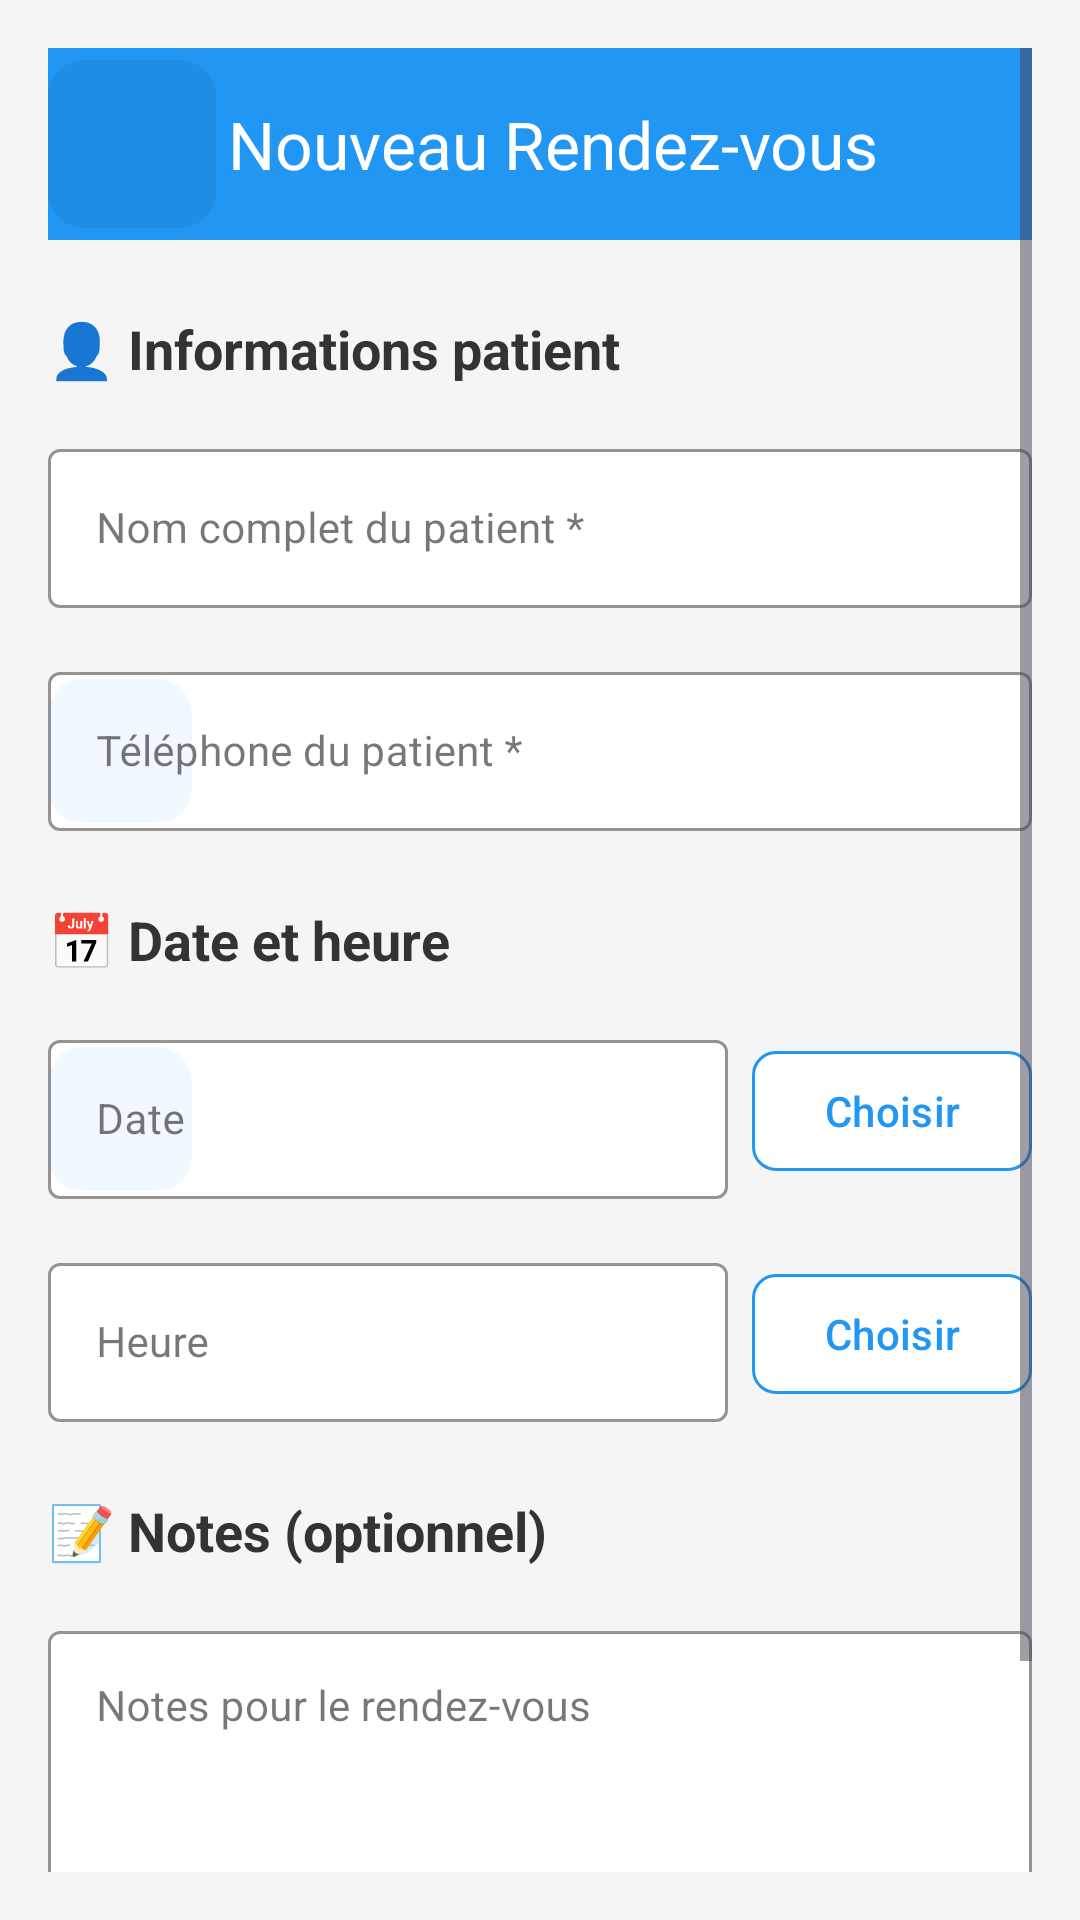

Here is an Android app screen rendered from its layout file. Give the layout XML and the strings, colors and styles it references.
<!-- AndroidManifest.xml: application theme Theme.Tp5ex2 -->
<!-- res/layout/activity_add_appointment.xml -->
<?xml version="1.0" encoding="utf-8"?>
<ScrollView xmlns:android="http://schemas.android.com/apk/res/android"
    xmlns:app="http://schemas.android.com/apk/res-auto"
    android:layout_width="match_parent"
    android:layout_height="match_parent"
    android:background="#F5F5F5"
    android:padding="16dp">

    <LinearLayout
        android:layout_width="match_parent"
        android:layout_height="wrap_content"
        android:orientation="vertical">

        
        <com.google.android.material.appbar.MaterialToolbar
            android:id="@+id/toolbar"
            android:layout_width="match_parent"
            android:layout_height="?attr/actionBarSize"
            app:title="Nouveau Rendez-vous"
            app:navigationIcon="@drawable/badge_background"
            app:titleTextColor="@android:color/white"
            android:background="#2196F3"
            android:layout_marginBottom="24dp"/>

        
        <TextView
            android:layout_width="wrap_content"
            android:layout_height="wrap_content"
            android:text="👤 Informations patient"
            android:textSize="18sp"
            android:textStyle="bold"
            android:textColor="#333333"
            android:layout_marginBottom="16dp"/>

        
        <com.google.android.material.textfield.TextInputLayout
            android:layout_width="match_parent"
            android:layout_height="wrap_content"
            style="@style/Widget.MaterialComponents.TextInputLayout.OutlinedBox"
            app:boxBackgroundColor="#FFFFFF"
            app:boxStrokeColor="#2196F3"
            app:hintTextColor="#2196F3"
            app:startIconTint="#2196F3"
            android:layout_marginBottom="16dp">

            <com.google.android.material.textfield.TextInputEditText
                android:id="@+id/editPatientName"
                android:layout_width="match_parent"
                android:layout_height="wrap_content"
                android:hint="Nom complet du patient *"
                android:maxLines="1"
                android:textColor="#333333"
                android:textSize="14sp" />

        </com.google.android.material.textfield.TextInputLayout>

        
        <com.google.android.material.textfield.TextInputLayout
            android:layout_width="match_parent"
            android:layout_height="wrap_content"
            style="@style/Widget.MaterialComponents.TextInputLayout.OutlinedBox"
            app:boxBackgroundColor="#FFFFFF"
            app:boxStrokeColor="#2196F3"
            app:hintTextColor="#2196F3"
            app:startIconDrawable="@drawable/badge_background"
            app:startIconTint="#2196F3"
            android:layout_marginBottom="24dp">

            <com.google.android.material.textfield.TextInputEditText
                android:id="@+id/editPatientPhone"
                android:layout_width="match_parent"
                android:layout_height="wrap_content"
                android:hint="Téléphone du patient *"
                android:inputType="phone"
                android:textSize="14sp"
                android:textColor="#333333"
                android:maxLines="1"/>

        </com.google.android.material.textfield.TextInputLayout>

        
        <TextView
            android:layout_width="wrap_content"
            android:layout_height="wrap_content"
            android:text="📅 Date et heure"
            android:textSize="18sp"
            android:textStyle="bold"
            android:textColor="#333333"
            android:layout_marginBottom="16dp"/>

        
        <LinearLayout
            android:layout_width="match_parent"
            android:layout_height="wrap_content"
            android:orientation="horizontal"
            android:gravity="center_vertical"
            android:layout_marginBottom="16dp">

            <com.google.android.material.textfield.TextInputLayout
                android:layout_width="0dp"
                android:layout_height="wrap_content"
                android:layout_weight="1"
                style="@style/Widget.MaterialComponents.TextInputLayout.OutlinedBox"
                app:boxBackgroundColor="#FFFFFF"
                app:boxStrokeColor="#2196F3"
                app:hintTextColor="#2196F3"
                app:startIconDrawable="@drawable/badge_background"
                app:startIconTint="#2196F3">

                <com.google.android.material.textfield.TextInputEditText
                    android:id="@+id/tvDate"
                    android:layout_width="match_parent"
                    android:layout_height="wrap_content"
                    android:hint="Date"
                    android:textSize="14sp"
                    android:textColor="#333333"
                    android:maxLines="1"
                    android:focusable="false"
                    android:clickable="true"/>

            </com.google.android.material.textfield.TextInputLayout>

            <com.google.android.material.button.MaterialButton
                android:id="@+id/btnSelectDate"
                android:layout_width="wrap_content"
                android:layout_height="wrap_content"
                android:text="Choisir"
                android:textColor="#2196F3"
                app:backgroundTint="#FFFFFF"
                app:cornerRadius="8dp"
                app:strokeColor="#2196F3"
                app:strokeWidth="1dp"
                android:layout_marginStart="8dp"/>

        </LinearLayout>

        
        <LinearLayout
            android:layout_width="match_parent"
            android:layout_height="wrap_content"
            android:orientation="horizontal"
            android:gravity="center_vertical"
            android:layout_marginBottom="24dp">

            <com.google.android.material.textfield.TextInputLayout
                android:layout_width="0dp"
                android:layout_height="wrap_content"
                android:layout_weight="1"
                style="@style/Widget.MaterialComponents.TextInputLayout.OutlinedBox"
                app:boxBackgroundColor="#FFFFFF"
                app:boxStrokeColor="#2196F3"
                app:hintTextColor="#2196F3"
                app:startIconTint="#2196F3">

                <com.google.android.material.textfield.TextInputEditText
                    android:id="@+id/tvTime"
                    android:layout_width="match_parent"
                    android:layout_height="wrap_content"
                    android:hint="Heure"
                    android:textSize="14sp"
                    android:textColor="#333333"
                    android:maxLines="1"
                    android:focusable="false"
                    android:clickable="true"/>

            </com.google.android.material.textfield.TextInputLayout>

            <com.google.android.material.button.MaterialButton
                android:id="@+id/btnSelectTime"
                android:layout_width="wrap_content"
                android:layout_height="wrap_content"
                android:text="Choisir"
                android:textColor="#2196F3"
                app:backgroundTint="#FFFFFF"
                app:cornerRadius="8dp"
                app:strokeColor="#2196F3"
                app:strokeWidth="1dp"
                android:layout_marginStart="8dp"/>

        </LinearLayout>

        
        <TextView
            android:layout_width="wrap_content"
            android:layout_height="wrap_content"
            android:text="📝 Notes (optionnel)"
            android:textSize="18sp"
            android:textStyle="bold"
            android:textColor="#333333"
            android:layout_marginBottom="16dp"/>

        <com.google.android.material.textfield.TextInputLayout
            android:layout_width="match_parent"
            android:layout_height="wrap_content"
            style="@style/Widget.MaterialComponents.TextInputLayout.OutlinedBox"
            app:boxBackgroundColor="#FFFFFF"
            app:boxStrokeColor="#2196F3"
            app:hintTextColor="#2196F3"
            app:startIconTint="#2196F3"
            android:layout_marginBottom="24dp">

            <com.google.android.material.textfield.TextInputEditText
                android:id="@+id/editNotes"
                android:layout_width="match_parent"
                android:layout_height="100dp"
                android:hint="Notes pour le rendez-vous"
                android:textSize="14sp"
                android:textColor="#333333"
                android:gravity="top"
                android:maxLines="5"/>

        </com.google.android.material.textfield.TextInputLayout>

        
        <com.google.android.material.button.MaterialButton
            android:id="@+id/btnSave"
            android:layout_width="match_parent"
            android:layout_height="56dp"
            android:text="Ajouter le rendez-vous"
            android:textColor="#FFFFFF"
            android:textSize="18sp"
            android:textStyle="bold"
            app:backgroundTint="#4CAF50"
            app:cornerRadius="28dp"
            app:elevation="6dp"
            app:iconTint="#FFFFFF"/>

    </LinearLayout>

</ScrollView>
<!-- resources referenced by this layout -->
<resources>
  <!-- drawable badge_background (drawable) -->
  <?xml version="1.0" encoding="utf-8"?>
  <shape xmlns:android="http://schemas.android.com/apk/res/android">
      <solid android:color="#10000000"/>
      <corners android:radius="12dp"/>
  </shape>
  <style name="Theme.Tp5ex2" parent="Base.Theme.Tp5ex2" />
  <style name="Base.Theme.Tp5ex2" parent="Theme.Material3.DayNight.NoActionBar">
          
          
      </style>
</resources>
